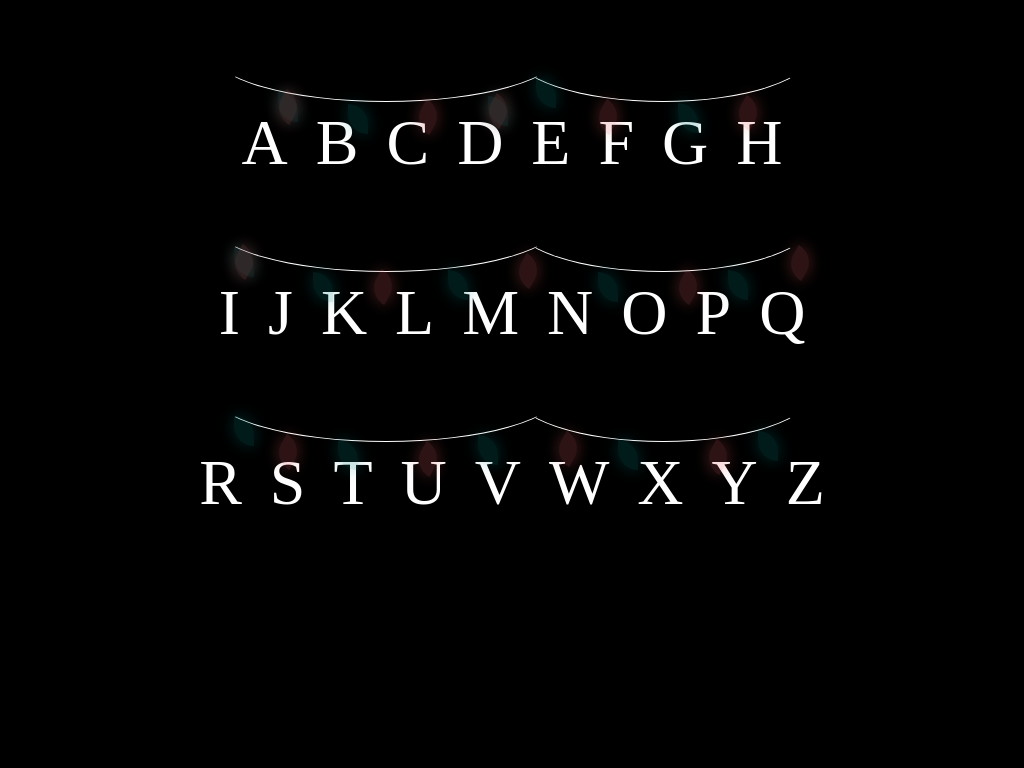

Reproduce this picture with HTML and CSS.

<!-- file: index.html -->
<!DOCTYPE html>
<html lang="en">
  <head>
    <meta charset="UTF-8" />
    <meta name="viewport" content="width=device-width, initial-scale=1.0" />
    <title>Document</title>
    <link rel="stylesheet" href="main.css" />
    <link rel="preconnect" href="https://fonts.googleapis.com" />
    <link rel="preconnect" href="https://fonts.gstatic.com" crossorigin />
    <link
      href="https://fonts.googleapis.com/css2?family=Gloria+Hallelujah&display=swap"
      rel="stylesheet"
    />
  </head>
  <body>
    <section class="tree">
      <div class="tree-top"></div>
      <div class="tree-trunk"></div>
    </section>
    <section class="block">
      <div class="rope-container">
        <div class="rope rope-one"></div>
        <div class="rope rope-two"></div>
      </div>
      <div class="lights-container">
        <div class="light light-one" id="a"></div>
        <div class="light" id="a-repeat"></div>
        <div class="light light-two"></div>
        <div class="light light-three"></div>
        <div class="light light-four" id="d"></div>
        <div class="light" id="d-repeat"></div>
        <div class="light light-five" id="e"></div>
        <div class="light light-six" id="f"></div>
        <div class="light light-seven"></div>
        <div class="light light-eight"></div>
      </div>

      <p class="letter-container">
        <span class="letter">A</span>
        <span class="letter hidden">A</span>
        <span class="letter">B</span>
        <span class="letter">C</span>
        <span class="letter">D</span>
        <span class="letter hidden">D</span>
        <span class="letter">E</span>
        <span class="letter">F</span>
        <span class="letter">G</span>
        <span class="letter">H</span>
      </p>
    </section>

    <section class="block">
      <div class="rope-container">
        <div class="rope rope-one"></div>
        <div class="rope rope-two"></div>
      </div>
      <div class="lights-container">
        <div class="light light-nine" id="i"></div>
        <div class="light" id="i-repeat"></div>
        <div class="light light-ten"></div>
        <div class="light light-eleven"></div>
        <div class="light light-twelve" id="l"></div>
        <div class="light light-thirteen" id="m"></div>
        <div class="light light-fourteen" id="n"></div>
        <div class="light light-fiveteen"></div>
        <div class="light light-sixteen"></div>
        <div class="light light-seventeen"></div>
      </div>

      <p class="letter-container">
        <span class="letter">I</span>
        <span class="letter hidden">I</span>
        <span class="letter">J</span>
        <span class="letter">K</span>
        <span class="letter">L</span>
        <span class="letter">M</span>
        <span class="letter">N</span>
        <span class="letter">O</span>
        <span class="letter">P</span>
        <span class="letter">Q</span>
      </p>
    </section>

    <section class="block">
      <div class="rope-container">
        <div class="rope rope-one"></div>
        <div class="rope rope-two"></div>
      </div>
      <div class="lights-container">
        <div class="light light-eighteen" id="r"></div>
        <div class="light light-nineteen" id="s"></div>
        <div class="light light-twenty"></div>
        <div class="light light-twenty-one"></div>
        <div class="light light-twenty-two" id="v"></div>
        <div class="light light-twenty-three"></div>
        <div class="light light-twenty-four" id="x"></div>
        <div class="light light-twenty-five" id="y"></div>
        <div class="light light-twenty-six" id="z"></div>
      </div>

      <p class="letter-container">
        <span class="letter">R</span>
        <span class="letter">S</span>
        <span class="letter">T</span>
        <span class="letter">U</span>
        <span class="letter">V</span>
        <span class="letter">W</span>
        <span class="letter">X</span>
        <span class="letter">Y</span>
        <span class="letter">Z</span>
      </p>
    </section>
  </body>
</html>


/* file: main.css */
:root {
  --light-green: #abd1c6;
  --green: #078080;
  --red: #e16162;
  --white: #fff;
}
body {
  background: black;
  margin: 0;
  height: 100vh;
}

.hidden {
  display: none;
}
.block {
  position: relative;
  margin: 0 auto;
  left: 0;
  right: 0;
  height: 170px;
}

.rope-container {
  text-align: center;
}

.rope {
  display: inline-block;
  border: 1px solid white;
  border-color: transparent transparent white;
  border-radius: 50%;
  margin: 0 auto;
  left: 0;
  right: 0;
}

.rope-one {
  width: 350px;
  height: 100px;
}

.rope-two {
  width: 300px;
  height: 100px;
  margin-left: -54px;
}

.lights-container {
  position: absolute;
  width: 588px;
  top: 0;
  left: 0;
  right: 0;
  margin: 0 auto;
}

.light {
  width: 20px;
  height: 30px;
  border-radius: 0 30px;
  position: absolute;
}

.light:nth-child(2n) {
  transform: rotate(30deg);
  background: var(--red);
  box-shadow: 0 0 15px var(--red), 0 0 15px var(--red);
  opacity: 0.2;
  /*  animation: even 1.5s ease-in-out infinite; */
}

#f {
  animation: even 1.5s ease-in-out 10s;
}
#e {
  animation: even 1.5s ease-in-out 11s;
}
#l {
  animation: even 1.5s ease-in-out 12s;
}
#i {
  animation: even 1.5s ease-in-out 13s;
}
#z {
  animation: even 1.5s ease-in-out 14s;
}

#n {
  animation: even 1.5s ease-in-out 15s;
}
#a {
  animation: even 1.5s ease-in-out 16s;
}
#v {
  animation: even 1.5s ease-in-out 17s;
}
#i-repeat {
  top: 77px;
  left: 16px;
  animation: even 1.5s ease-in-out 18s;
}
#d {
  animation: even 1.5s ease-in-out 19s;
}
#a-repeat {
  top: 92px;
  left: 60px;
  animation: even 1.5s ease-in-out 20s;
}
#d-repeat {
  top: 96px;
  left: 270px;
  animation: even 1.5s ease-in-out 21s;
}

@keyframes even {
  0% {
    opacity: 0.5;
  }
  50% {
    opacity: 1;
  }
  100% {
    opacity: 0.5;
  }
}

.light:nth-child(2n + 1) {
  background: var(--green);
  box-shadow: 0 0 15px var(--green), 0 0 15px var(--green);
  opacity: 0.2;
  /*   animation: odd 1.5s ease-in-out infinite; */
}

@keyframes odd {
  0% {
    opacity: 1;
  }
  50% {
    opacity: 0.5;
  }
  100% {
    opacity: 1;
  }
}

.light-one {
  top: 92px;
  left: 60px;
}

.light-two {
  top: 104px;
  left: 130px;
}

.light-three {
  top: 102px;
  left: 200px;
}

.light-four {
  top: 96px;
  left: 270px;
}

.light-five {
  top: 78px;
  left: 318px;
}

.light-six {
  top: 102px;
  left: 380px;
}

.light-seven {
  top: 103px;
  left: 460px;
}

.light-eight {
  top: 98px;
  left: 520px;
}

.light-nine {
  top: 77px;
  left: 16px;
}

.light-ten {
  top: 102px;
  left: 95px;
}

.light-eleven {
  top: 102px;
  left: 155px;
}

.light-twelve {
  top: 100px;
  left: 230px;
}

.light-thirteen {
  top: 86px;
  left: 300px;
}

.light-fourteen {
  top: 102px;
  left: 380px;
}

.light-fiveteen {
  top: 102px;
  left: 460px;
}

.light-sixteen {
  top: 100px;
  left: 510px;
}

.light-seventeen {
  top: 78px;
  left: 572px;
}

.light-eighteen {
  top: 76px;
  left: 16px;
}

.light-nineteen {
  top: 97px;
  left: 60px;
}

.light-twenty {
  top: 100px;
  left: 120px;
}

.light-twenty-one {
  top: 104px;
  left: 200px;
}

.light-twenty-two {
  top: 95px;
  left: 260px;
}

.light-twenty-three {
  top: 94px;
  left: 340px;
}

.light-twenty-four {
  top: 100px;
  left: 400px;
}

.light-twenty-five {
  top: 102px;
  left: 490px;
}

.light-twenty-six {
  top: 91px;
  left: 540px;
}

.letter-container {
  text-align: center;
  margin: 0;
}

.letter {
  color: white;
  font-family: "Gloria Hallelujah", cursive;
  font-size: 64px;
  margin: 0 12px;
}
